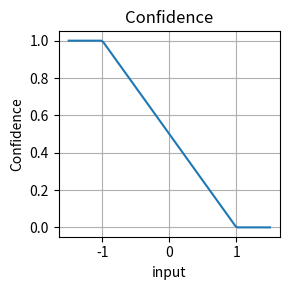

Write Python code to recreate this figure.
import numpy as np
import matplotlib.pyplot as plt

# Generate x values
x = np.linspace(-1.5, 1.5, 100)

# Calculate y values based on the equation
confidence = 0.5 - 0.5 * x

# Clip confidence values to range [0, 1]
confidence = np.clip(confidence, 0, 1)

# Plot the curve

plt.figure(figsize=(3, 3))

# plt.plot(x, confidence, label='Confidence')
plt.plot(x, confidence)

# Add labels and title
plt.xlabel('input')
plt.ylabel('Confidence')
plt.title('Confidence')
plt.grid(True)
# plt.legend()
plt.tight_layout()

# Show the plot
plt.show()
